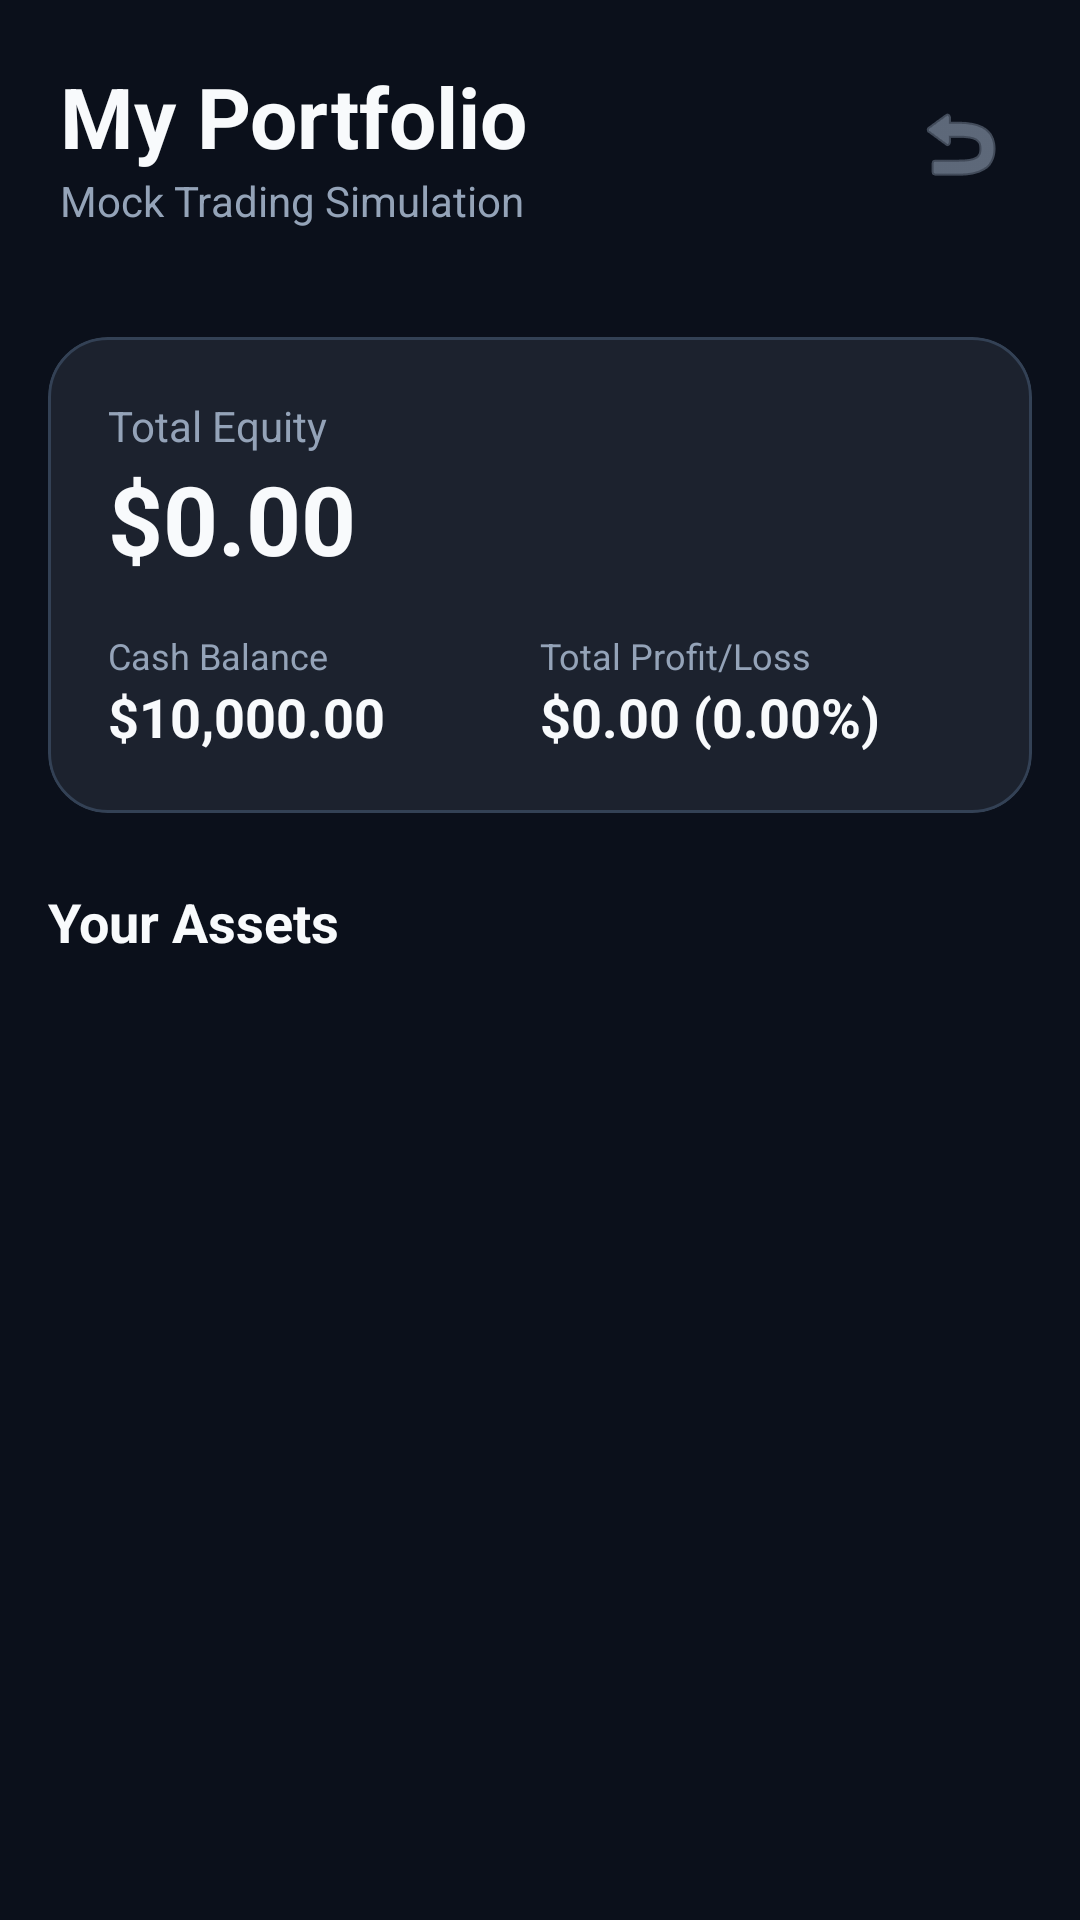

Android layout source for this screen:
<!-- AndroidManifest.xml: application theme Theme.TickerTide -->
<!-- res/layout/fragment_portfolio.xml -->
<?xml version="1.0" encoding="utf-8"?>
<androidx.constraintlayout.widget.ConstraintLayout
    xmlns:android="http://schemas.android.com/apk/res/android"
    xmlns:app="http://schemas.android.com/apk/res-auto"
    android:layout_width="match_parent"
    android:layout_height="match_parent"
    android:background="@color/bg_deep_space">

    
    <RelativeLayout
        android:id="@+id/layout_header"
        android:layout_width="match_parent"
        android:layout_height="wrap_content"
        android:padding="20dp"
        android:paddingTop="28dp"
        app:layout_constraintTop_toTopOf="parent">

        <LinearLayout
            android:layout_width="wrap_content"
            android:layout_height="wrap_content"
            android:orientation="vertical">

            <TextView
                android:layout_width="wrap_content"
                android:layout_height="wrap_content"
                android:text="My Portfolio"
                android:textColor="@color/text_primary"
                android:textSize="28sp"
                android:textStyle="bold" />
                
            <TextView
                android:layout_width="wrap_content"
                android:layout_height="wrap_content"
                android:text="Mock Trading Simulation"
                android:textColor="@color/text_secondary"
                android:textSize="14sp" />
        </LinearLayout>

        <ImageButton
            android:id="@+id/btn_reset_portfolio"
            android:layout_width="40dp"
            android:layout_height="40dp"
            android:layout_alignParentEnd="true"
            android:layout_centerVertical="true"
            android:src="@android:drawable/ic_menu_revert"
            android:background="?attr/selectableItemBackgroundBorderless"
            app:tint="@color/text_secondary"
            android:contentDescription="Reset Portfolio" />
    </RelativeLayout>

    
    <com.google.android.material.card.MaterialCardView
        android:id="@+id/card_portfolio_summary"
        android:layout_width="match_parent"
        android:layout_height="wrap_content"
        android:layout_margin="16dp"
        app:cardBackgroundColor="@color/surface_dark"
        app:cardCornerRadius="20dp"
        app:cardElevation="0dp"
        app:strokeColor="@color/border_tonal"
        app:strokeWidth="1dp"
        app:layout_constraintTop_toBottomOf="@id/layout_header">

        <LinearLayout
            android:layout_width="match_parent"
            android:layout_height="wrap_content"
            android:orientation="vertical"
            android:padding="20dp">

            <TextView
                android:layout_width="wrap_content"
                android:layout_height="wrap_content"
                android:text="Total Equity"
                android:textColor="@color/text_secondary"
                android:textSize="14sp" />

            <TextView
                android:id="@+id/tv_total_equity"
                android:layout_width="wrap_content"
                android:layout_height="wrap_content"
                android:text="$0.00"
                android:textColor="@color/text_primary"
                android:textSize="32sp"
                android:textStyle="bold" />

            <LinearLayout
                android:layout_width="match_parent"
                android:layout_height="wrap_content"
                android:layout_marginTop="16dp"
                android:orientation="horizontal">

                <LinearLayout
                    android:layout_width="0dp"
                    android:layout_height="wrap_content"
                    android:layout_weight="1"
                    android:orientation="vertical">
                    
                    <TextView
                        android:layout_width="wrap_content"
                        android:layout_height="wrap_content"
                        android:text="Cash Balance"
                        android:textColor="@color/text_secondary"
                        android:textSize="12sp" />

                    <TextView
                        android:id="@+id/tv_cash_balance"
                        android:layout_width="wrap_content"
                        android:layout_height="wrap_content"
                        android:text="$10,000.00"
                        android:textColor="@color/text_primary"
                        android:textSize="18sp"
                        android:textStyle="bold" />
                </LinearLayout>

                <LinearLayout
                    android:layout_width="0dp"
                    android:layout_height="wrap_content"
                    android:layout_weight="1"
                    android:orientation="vertical">
                    
                    <TextView
                        android:layout_width="wrap_content"
                        android:layout_height="wrap_content"
                        android:text="Total Profit/Loss"
                        android:textColor="@color/text_secondary"
                        android:textSize="12sp" />

                    <TextView
                        android:id="@+id/tv_total_pl"
                        android:layout_width="wrap_content"
                        android:layout_height="wrap_content"
                        android:text="$0.00 (0.00%)"
                        android:textColor="@color/text_primary"
                        android:textSize="18sp"
                        android:textStyle="bold" />
                </LinearLayout>
            </LinearLayout>
        </LinearLayout>
    </com.google.android.material.card.MaterialCardView>

    
    <TextView
        android:id="@+id/tv_holdings_title"
        android:layout_width="wrap_content"
        android:layout_height="wrap_content"
        android:layout_marginStart="16dp"
        android:layout_marginTop="24dp"
        android:text="Your Assets"
        android:textColor="@color/text_primary"
        android:textSize="18sp"
        android:textStyle="bold"
        app:layout_constraintStart_toStartOf="parent"
        app:layout_constraintTop_toBottomOf="@id/card_portfolio_summary" />

    
    <LinearLayout
        android:id="@+id/layout_empty_state"
        android:layout_width="match_parent"
        android:layout_height="0dp"
        android:gravity="center"
        android:orientation="vertical"
        android:visibility="gone"
        app:layout_constraintTop_toBottomOf="@id/tv_holdings_title"
        app:layout_constraintBottom_toBottomOf="parent">

        <TextView
            android:layout_width="wrap_content"
            android:layout_height="wrap_content"
            android:text="You don't own any stocks yet.\nBuy some stocks to see them here!"
            android:textColor="@color/text_secondary"
            android:textSize="15sp"
            android:textAlignment="center"
            android:gravity="center" />
    </LinearLayout>

    
    <androidx.recyclerview.widget.RecyclerView
        android:id="@+id/recycler_view_portfolio"
        android:layout_width="match_parent"
        android:layout_height="0dp"
        android:layout_marginStart="16dp"
        android:layout_marginTop="12dp"
        android:layout_marginEnd="16dp"
        android:layout_marginBottom="0dp"
        app:layout_constraintTop_toBottomOf="@id/tv_holdings_title"
        app:layout_constraintBottom_toBottomOf="parent" />

</androidx.constraintlayout.widget.ConstraintLayout>
<!-- resources referenced by this layout -->
<resources>
  <color name="bg_deep_space">#0B101B</color>
  <color name="border_tonal">#334155</color>
  <color name="surface_dark">#1C222E</color>
  <color name="text_primary">#F8FAFC</color>
  <color name="text_secondary">#94A3B8</color>
  <style name="Theme.TickerTide" parent="Base.Theme.TickerTide" />
  <style name="Base.Theme.TickerTide" parent="Theme.Material3.Light.NoActionBar">
          
          <item name="colorPrimary">@color/mint_growth</item>
          <item name="colorPrimaryVariant">@color/mint_growth_dim</item>
          <item name="colorOnPrimary">@color/text_on_primary</item>
  
          
          <item name="colorSecondary">@color/gold_accent</item>
          <item name="colorOnSecondary">@color/bg_deep_space</item>
  
          
          <item name="colorError">@color/crimson_fall</item>
  
          
          <item name="android:colorBackground">@color/bg_light</item>
          <item name="colorSurface">@color/surface_light</item>
          <item name="colorOnSurface">@color/text_primary_light</item>
  
          
          <item name="android:statusBarColor">@color/bg_light</item>
          <item name="android:windowLightStatusBar" tools:targetApi="23">true</item>
  
          
          <item name="android:fontFamily">sans-serif</item>
      </style>
  <color name="mint_growth">#00C897</color>
  <color name="mint_growth_dim">#1A3D36</color>
  <color name="text_on_primary">#0B101B</color>
  <color name="gold_accent">#FFB340</color>
  <color name="crimson_fall">#FF4B5C</color>
  <color name="bg_light">#F8FAFC</color>
  <color name="surface_light">#FFFFFF</color>
  <color name="text_primary_light">#0F172A</color>
</resources>
